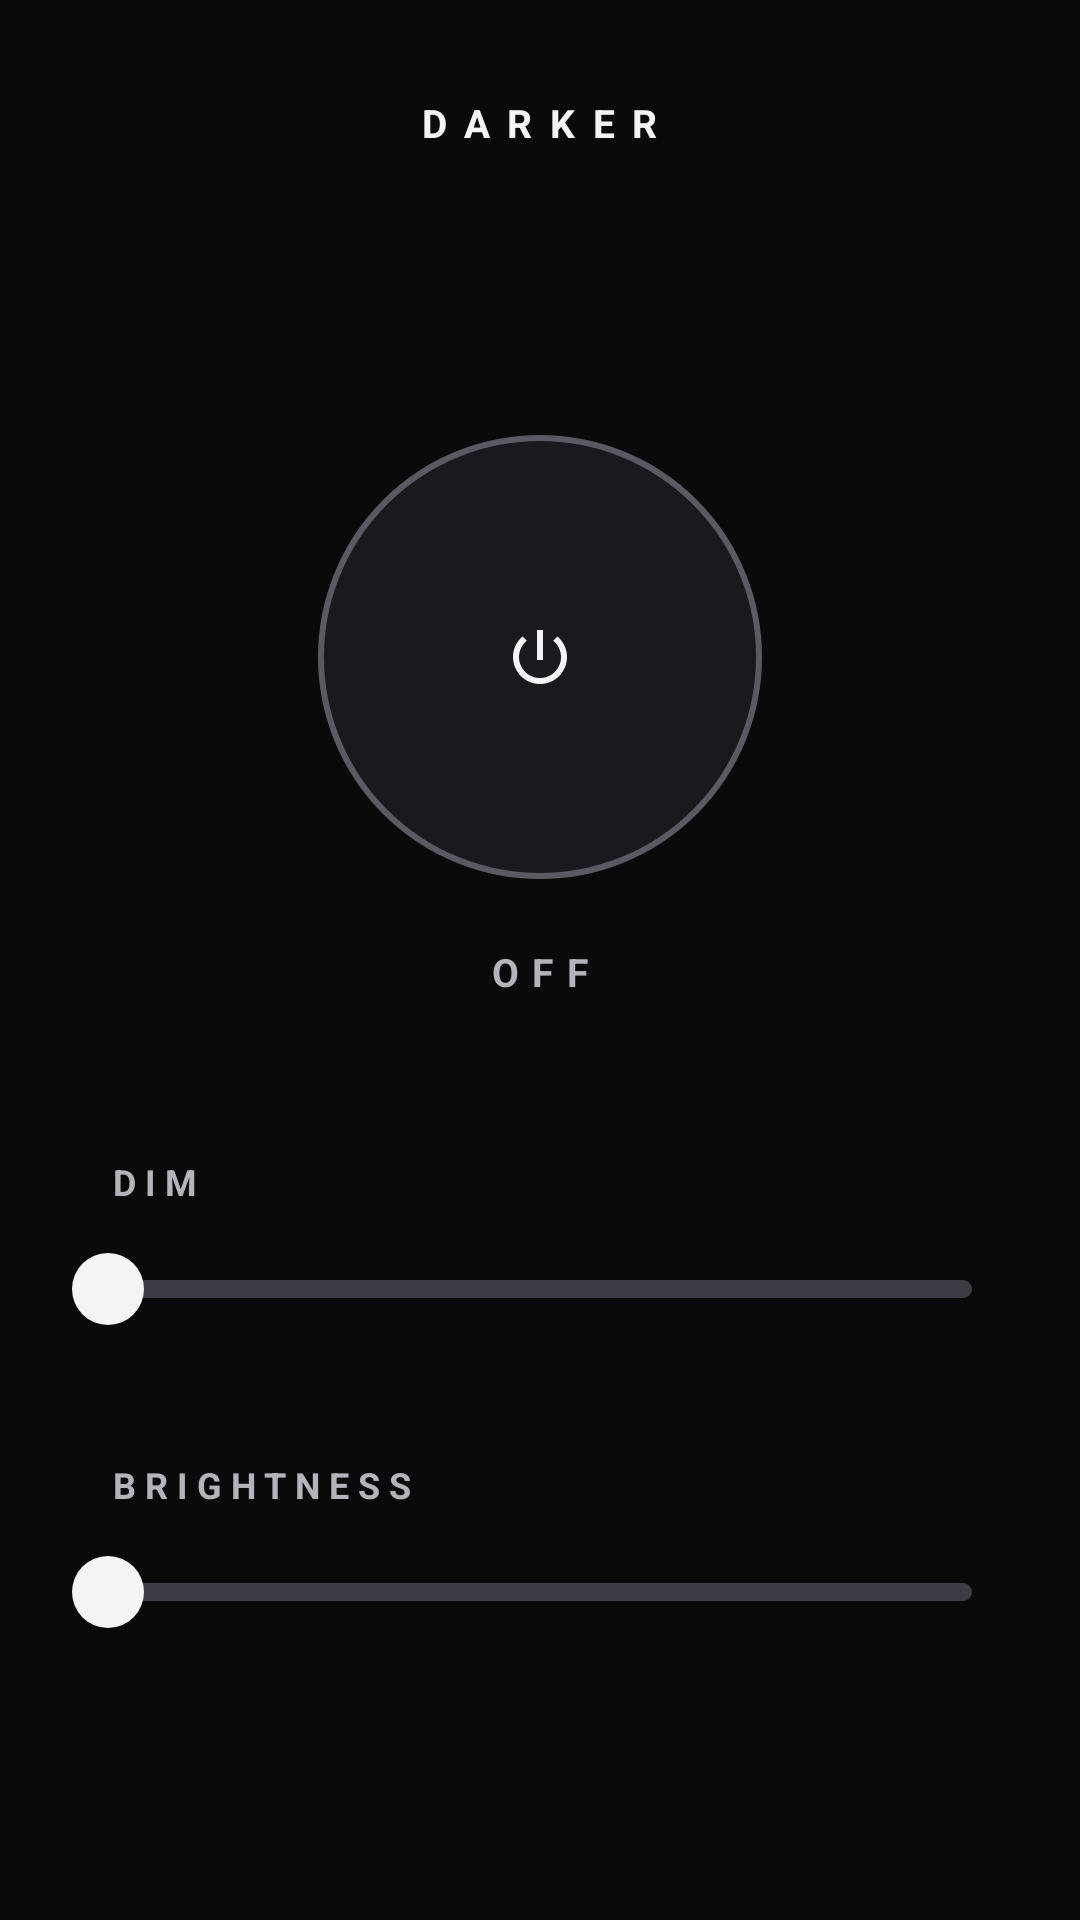

Produce the Android XML layout that renders to this screen, including the resource entries it uses.
<!-- AndroidManifest.xml: application theme Theme.Darker -->
<!-- res/layout/activity_main.xml -->
<?xml version="1.0" encoding="utf-8"?>
<ScrollView xmlns:android="http://schemas.android.com/apk/res/android"
            xmlns:tools="http://schemas.android.com/tools"
            android:layout_width="match_parent"
            android:layout_height="match_parent"
            android:background="@color/ink"
            android:fillViewport="true"
            android:fitsSystemWindows="true">

<LinearLayout
        android:layout_width="match_parent"
        android:layout_height="wrap_content"
        android:orientation="vertical">

    <TextView
            android:layout_width="wrap_content"
            android:layout_height="wrap_content"
            android:layout_gravity="center_horizontal"
            android:layout_marginTop="32dp"
            android:text="@string/app_name"
            android:textAllCaps="true"
            android:letterSpacing="0.45"
            android:textSize="13sp"
            android:textStyle="bold"
            android:textColor="@color/text"/>

    
    <FrameLayout
            android:layout_width="match_parent"
            android:layout_height="0dp"
            android:layout_weight="1"
            android:minHeight="480dp">

        <LinearLayout
                android:layout_width="320dp"
                android:layout_height="wrap_content"
                android:layout_gravity="center"
                android:gravity="center_horizontal"
                android:orientation="vertical">

            <ImageButton
                    android:id="@+id/power"
                    android:layout_width="168dp"
                    android:layout_height="168dp"
                    android:background="@drawable/power_button"
                    android:src="@drawable/ic_power"
                    android:scaleType="centerInside"
                    android:padding="58dp"
                    android:stateListAnimator="@null"
                    android:tint="@color/power_icon"
                    android:contentDescription="@string/turn_on"/>

            <TextView
                    android:id="@+id/state"
                    android:layout_width="wrap_content"
                    android:layout_height="wrap_content"
                    android:layout_marginTop="12dp"
                    android:text="@string/state_off"
                    android:textAllCaps="true"
                    android:letterSpacing="0.35"
                    android:textSize="13sp"
                    android:textStyle="bold"
                    android:textColor="@color/muted"/>

            <LinearLayout
                    android:layout_width="match_parent"
                    android:layout_height="wrap_content"
                    android:layout_marginTop="40dp"
                    android:paddingStart="16dp"
                    android:paddingEnd="16dp"
                    android:gravity="bottom"
                    android:orientation="horizontal">

                <TextView
                        android:id="@+id/dim_label"
                        android:layout_width="0dp"
                        android:layout_height="wrap_content"
                        android:layout_weight="1"
                        android:text="@string/dim"
                        android:textAllCaps="true"
                        android:letterSpacing="0.25"
                        android:textSize="12sp"
                        android:textStyle="bold"
                        android:textColor="@color/muted"/>

                <TextView
                        android:id="@+id/dim_value"
                        android:layout_width="wrap_content"
                        android:layout_height="wrap_content"
                        android:fontFamily="sans-serif-light"
                        android:textSize="28sp"
                        android:textColor="@color/text"
                        android:includeFontPadding="false"
                        tools:text="50%"/>
            </LinearLayout>

            <SeekBar
                    android:id="@+id/dim_slider"
                    style="@style/DarkerSlider"
                    android:min="0"
                    android:max="80"/>
            <LinearLayout
                    android:layout_width="match_parent"
                    android:layout_height="wrap_content"
                    android:layout_marginTop="20dp"
                    android:paddingStart="16dp"
                    android:paddingEnd="16dp"
                    android:gravity="bottom"
                    android:orientation="horizontal">

                <TextView
                        android:id="@+id/bright_label"
                        android:layout_width="0dp"
                        android:layout_height="wrap_content"
                        android:layout_weight="1"
                        android:text="@string/brightness"
                        android:textAllCaps="true"
                        android:letterSpacing="0.25"
                        android:textSize="12sp"
                        android:textStyle="bold"
                        android:textColor="@color/muted"/>

                <TextView
                        android:id="@+id/bright_value"
                        android:layout_width="wrap_content"
                        android:layout_height="wrap_content"
                        android:fontFamily="sans-serif-light"
                        android:textSize="28sp"
                        android:textColor="@color/text"
                        android:includeFontPadding="false"
                        tools:text="50%"/>
            </LinearLayout>

            <SeekBar
                    android:id="@+id/bright_slider"
                    style="@style/DarkerSlider"
                    android:min="1"
                    android:max="100"/>
        </LinearLayout>
    </FrameLayout>

    
    <LinearLayout
            android:id="@+id/setup_group"
            android:layout_width="match_parent"
            android:layout_height="wrap_content"
            android:paddingStart="24dp"
            android:paddingEnd="24dp"
            android:paddingBottom="24dp"
            android:orientation="vertical"
            android:visibility="gone"
            tools:visibility="visible">

        <View
                android:layout_width="match_parent"
                android:layout_height="1dp"
                android:layout_marginBottom="4dp"
                android:background="@color/line"/>

        <LinearLayout
                android:id="@+id/row_overlay"
                android:layout_width="match_parent"
                android:layout_height="wrap_content"
                android:layout_marginTop="12dp"
                android:gravity="center_horizontal"
                android:orientation="vertical">

            <FrameLayout
                    android:id="@+id/btn_overlay"
                    style="@style/DarkerButton"
                    android:background="@drawable/button_filled">

                <TextView
                        style="@style/DarkerButtonLabel"
                        android:text="@string/allow_overlay"
                        android:textColor="@color/ink"
                        android:drawableStart="@drawable/ic_layers"
                        android:drawableTint="@color/ink"/>
            </FrameLayout>

            <TextView
                    android:layout_width="wrap_content"
                    android:layout_height="wrap_content"
                    android:layout_marginTop="6dp"
                    android:gravity="center"
                    android:text="@string/allow_overlay_hint"
                    android:textSize="12sp"
                    android:textColor="@color/muted"/>
        </LinearLayout>
        <LinearLayout
                android:id="@+id/row_settings"
                android:layout_width="match_parent"
                android:layout_height="wrap_content"
                android:layout_marginTop="12dp"
                android:gravity="center_horizontal"
                android:orientation="vertical">

            <FrameLayout
                    android:id="@+id/btn_settings"
                    style="@style/DarkerButton"
                    android:background="@drawable/button_outlined">

                <TextView
                        style="@style/DarkerButtonLabel"
                        android:text="@string/allow_settings"
                        android:textColor="@color/text"
                        android:drawableStart="@drawable/ic_sun"
                        android:drawableTint="@color/text"/>
            </FrameLayout>

            <TextView
                    android:layout_width="wrap_content"
                    android:layout_height="wrap_content"
                    android:layout_marginTop="6dp"
                    android:gravity="center"
                    android:text="@string/allow_settings_hint"
                    android:textSize="12sp"
                    android:textColor="@color/muted"/>
        </LinearLayout>
        <LinearLayout
                android:id="@+id/row_a11y"
                android:layout_width="match_parent"
                android:layout_height="wrap_content"
                android:layout_marginTop="12dp"
                android:gravity="center_horizontal"
                android:orientation="vertical">

            <FrameLayout
                    android:id="@+id/btn_a11y"
                    style="@style/DarkerButton"
                    android:background="@drawable/button_outlined">

                <TextView
                        style="@style/DarkerButtonLabel"
                        android:text="@string/enable_a11y"
                        android:textColor="@color/text"
                        android:drawableStart="@drawable/ic_accessibility"
                        android:drawableTint="@color/text"/>
            </FrameLayout>

            <TextView
                    android:layout_width="wrap_content"
                    android:layout_height="wrap_content"
                    android:layout_marginTop="6dp"
                    android:gravity="center"
                    android:text="@string/enable_a11y_hint"
                    android:textSize="12sp"
                    android:textColor="@color/muted"/>
        </LinearLayout>
    </LinearLayout>
</LinearLayout>
</ScrollView>
<!-- resources referenced by this layout -->
<resources>
  <color name="ink">#FF0A0A0B</color>
  <color name="line">#FF3C3C44</color>
  <color name="muted">#FFB4B4BC</color>
  <color name="text">#FFF4F4F6</color>
  <!-- drawable button_filled (drawable) -->
  <?xml version="1.0" encoding="utf-8"?>
  <ripple xmlns:android="http://schemas.android.com/apk/res/android" android:color="#330A0A0B">
      <item>
          <shape>
              <corners android:radius="26dp"/>
              <solid android:color="@color/accent"/>
          </shape>
      </item>
  </ripple>
  <!-- drawable ic_accessibility (drawable) -->
  <vector xmlns:android="http://schemas.android.com/apk/res/android" android:width="24dp" android:height="24dp" android:viewportWidth="24" android:viewportHeight="24">
      <path android:fillColor="#FFFFFFFF"
            android:pathData="M20.5,6c-2.61,0.7 -5.67,1 -8.5,1S6.11,6.7 3.5,6L3,8c1.86,0.5 4,0.83 6,1v13h2v-6h2v6h2V9c2,-0.17 4.14,-0.5 6,-1L20.5,6zM12,6c1.1,0 2,-0.9 2,-2s-0.9,-2 -2,-2s-2,0.9 -2,2S10.9,6 12,6z"/>
  </vector>
  <!-- drawable ic_layers (drawable) -->
  <vector xmlns:android="http://schemas.android.com/apk/res/android" android:width="24dp" android:height="24dp" android:viewportWidth="24" android:viewportHeight="24">
      <path android:fillColor="#FFFFFFFF"
            android:pathData="M11.99,18.54l-7.37,-5.73L3,14.07l9,7 9,-7 -1.63,-1.27 -7.38,5.74zM12,16l7.36,-5.73L21,9l-9,-7 -9,7 1.63,1.27L12,16z"/>
  </vector>
  <!-- drawable ic_power (drawable) -->
  <vector xmlns:android="http://schemas.android.com/apk/res/android" android:width="24dp" android:height="24dp" android:viewportWidth="24" android:viewportHeight="24">
      <path android:fillColor="#FFFFFFFF"
            android:pathData="M13,3h-2v10h2V3zM17.83,5.17l-1.42,1.42C17.99,7.86 19,9.81 19,12c0,3.87 -3.13,7 -7,7s-7,-3.13 -7,-7c0,-2.19 1.01,-4.14 2.58,-5.42L6.17,5.17C4.23,6.82 3,9.26 3,12c0,4.97 4.03,9 9,9s9,-4.03 9,-9c0,-2.74 -1.23,-5.18 -3.17,-6.83z"/>
  </vector>
  <!-- drawable power_button (drawable) -->
  <?xml version="1.0" encoding="utf-8"?>
  <ripple xmlns:android="http://schemas.android.com/apk/res/android"
          android:color="#33FFFFFF">
      <item android:drawable="@drawable/power_button_states"/>
      <item android:id="@android:id/mask">
          <shape android:shape="oval"><solid android:color="#FFFFFFFF"/></shape>
      </item>
  </ripple>
  <string name="allow_overlay">Allow display over apps</string>
  <string name="allow_overlay_hint">Required to dim the screen</string>
  <string name="allow_settings">Allow modify system settings</string>
  <string name="allow_settings_hint">Needed for the brightness slider and widget</string>
  <string name="app_name">Darker</string>
  <string name="brightness">Brightness</string>
  <string name="dim">Dim</string>
  <string name="enable_a11y">Enable accessibility service</string>
  <string name="enable_a11y_hint">Optional · also dims status bar and notifications, up to 95%</string>
  <string name="state_off">Off</string>
  <string name="turn_on">Turn on</string>
  <style name="DarkerButton">
          <item name="android:layout_width">match_parent</item>
          <item name="android:layout_height">52dp</item>
          <item name="android:clickable">true</item>
          <item name="android:focusable">true</item>
      </style>
  <color name="accent">#FFF2EDE4</color>
  <!-- drawable seek_thumb (drawable) -->
  <?xml version="1.0" encoding="utf-8"?>
  <shape xmlns:android="http://schemas.android.com/apk/res/android" android:shape="oval">
      <size android:width="24dp" android:height="24dp"/>
      <solid android:color="@color/text"/>
  </shape>
  <color name="surface">#FF1A1A1E</color>
  <color name="ring">#FF5A5A64</color>
</resources>
